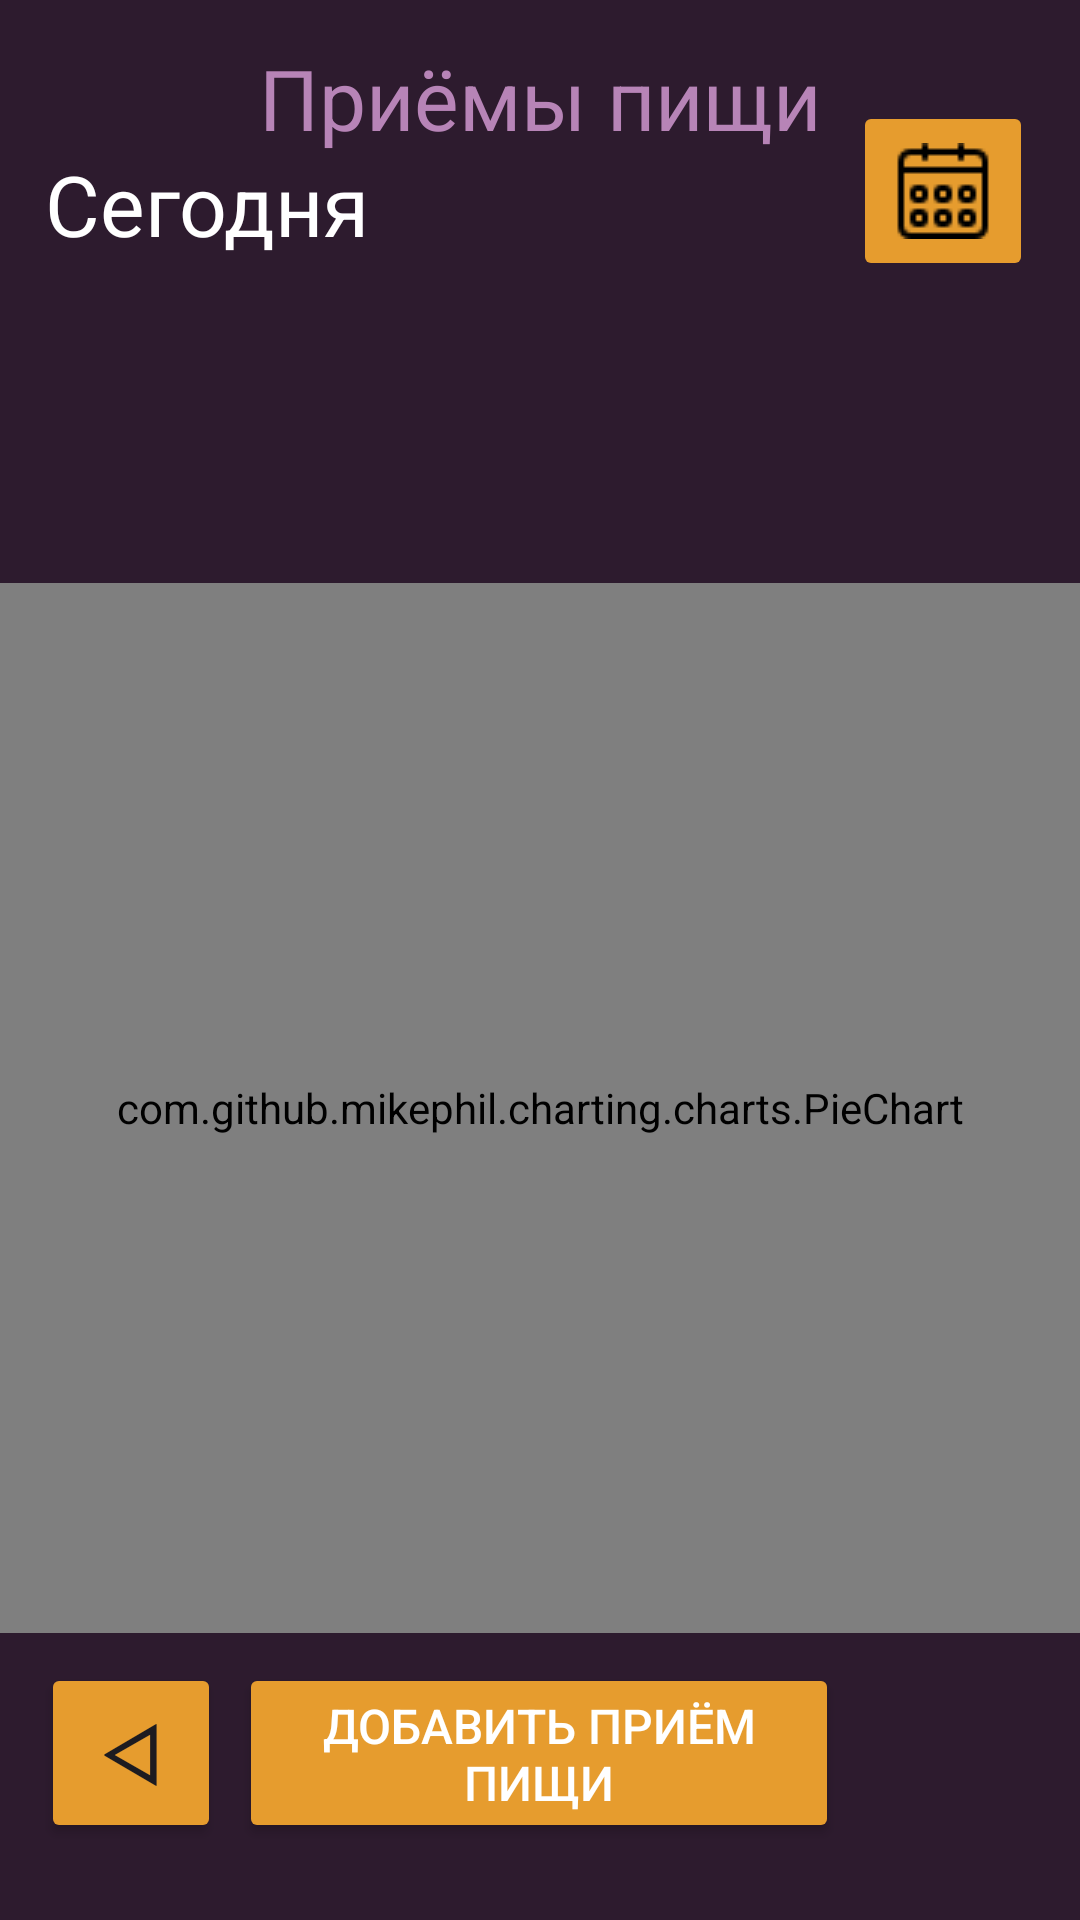

Here is an Android app screen rendered from its layout file. Give the layout XML and the strings, colors and styles it references.
<!-- AndroidManifest.xml: application theme Theme.MuscleTruth -->
<!-- res/layout/activity_meals.xml -->
<?xml version="1.0" encoding="utf-8"?>
<androidx.constraintlayout.widget.ConstraintLayout xmlns:android="http://schemas.android.com/apk/res/android"
    xmlns:app="http://schemas.android.com/apk/res-auto"
    xmlns:tools="http://schemas.android.com/tools"
    android:id="@+id/main"
    android:layout_width="match_parent"
    android:layout_height="match_parent"
    tools:context=".ui.Meals.MealsActivity"
    android:background="@color/background">

    <TextView
        android:id="@+id/meals_tv_date"
        android:layout_width="wrap_content"
        android:layout_height="wrap_content"
        android:text="Сегодня"
        android:textColor="@color/white"
        android:textSize="28dp"
        app:layout_constraintBottom_toBottomOf="parent"
        app:layout_constraintEnd_toEndOf="parent"
        app:layout_constraintHorizontal_bias="0.059"
        app:layout_constraintStart_toStartOf="parent"
        app:layout_constraintTop_toTopOf="parent"
        app:layout_constraintVertical_bias="0.082" />

    <ImageButton
        android:id="@+id/meals_btn_calendar"
        android:layout_width="wrap_content"
        android:layout_height="wrap_content"
        android:backgroundTint="@color/primary"
        android:minWidth="60dp"
        android:minHeight="60dp"
        android:src="@drawable/calendar"
        app:layout_constraintBottom_toBottomOf="parent"
        app:layout_constraintEnd_toEndOf="parent"
        app:layout_constraintHorizontal_bias="0.948"
        app:layout_constraintStart_toStartOf="parent"
        app:layout_constraintTop_toTopOf="parent"
        app:layout_constraintVertical_bias="0.058" />

    <TextView
        android:layout_width="wrap_content"
        android:layout_height="wrap_content"
        android:text="Приёмы пищи"
        android:textSize="28dp"
        android:textColor="@color/accent"
        app:layout_constraintBottom_toBottomOf="parent"
        app:layout_constraintEnd_toEndOf="parent"
        app:layout_constraintStart_toStartOf="parent"
        app:layout_constraintTop_toTopOf="parent"
        app:layout_constraintVertical_bias="0.023" />

    <androidx.core.widget.NestedScrollView
        android:layout_width="0dp"
        android:layout_height="0dp"
        app:layout_constraintBottom_toTopOf="@id/meals_btn_add"
        app:layout_constraintEnd_toEndOf="parent"
        app:layout_constraintStart_toStartOf="parent"
        app:layout_constraintTop_toBottomOf="@id/meals_tv_date"
        android:fillViewport="true"
        android:layout_marginTop="8dp"
        android:layout_marginBottom="8dp">

        <LinearLayout
            android:layout_width="match_parent"
            android:layout_height="wrap_content"
            android:orientation="vertical"
            android:gravity="center"
            android:layout_gravity="center_horizontal">

            <TextView
                android:id="@+id/meals_tv_no_meals"
                android:layout_width="250dp"
                android:layout_height="wrap_content"
                android:text="Добавьте свой первый приём пищи!"
                android:textAlignment="center"
                android:textSize="28dp"
                android:textColor="@color/accent"
                android:visibility="gone"
                app:layout_constraintBottom_toBottomOf="parent"
                app:layout_constraintEnd_toEndOf="parent"
                app:layout_constraintStart_toStartOf="parent"
                app:layout_constraintTop_toTopOf="parent"/>

            <androidx.recyclerview.widget.RecyclerView
                android:id="@+id/meals_rv"
                android:layout_width="match_parent"
                android:layout_height="wrap_content"
                app:layout_constraintBottom_toBottomOf="parent"
                app:layout_constraintTop_toTopOf="parent"
                android:visibility="visible"
                android:layout_marginTop="24dp"
                android:layout_marginBottom="24dp"/>

            <com.github.mikephil.charting.charts.PieChart
                android:id="@+id/meals_pie_chart"
                android:layout_width="match_parent"
                android:layout_height="350dp"
                android:layout_marginTop="50dp"
                app:layout_constraintBottom_toBottomOf="parent"
                app:layout_constraintEnd_toEndOf="parent"
                app:layout_constraintStart_toStartOf="parent"
                app:layout_constraintTop_toTopOf="parent" />
        </LinearLayout>
    </androidx.core.widget.NestedScrollView>

    <Button
        android:id="@+id/meals_btn_add"
        android:layout_width="200dp"
        android:layout_height="60dp"
        android:width="150dp"
        android:height="50dp"
        android:backgroundTint="@color/primary"
        android:text="Добавить приём пищи"
        android:textColor="@color/white"
        android:textSize="16dp"
        app:layout_constraintBottom_toBottomOf="parent"
        app:layout_constraintEnd_toEndOf="parent"
        app:layout_constraintHorizontal_bias="0.497"
        app:layout_constraintStart_toStartOf="parent"
        app:layout_constraintTop_toTopOf="parent"
        app:layout_constraintVertical_bias="0.956" />

    <Button
        android:id="@+id/meals_btn_back"
        android:layout_width="wrap_content"
        android:layout_height="wrap_content"
        android:backgroundTint="@color/primary"
        android:minWidth="60dp"
        android:minHeight="60dp"
        android:padding="0px"
        android:text="ᐊ"
        android:textSize="28sp"
        app:layout_constraintBottom_toBottomOf="parent"
        app:layout_constraintEnd_toEndOf="parent"
        app:layout_constraintHorizontal_bias="0.045"
        app:layout_constraintStart_toStartOf="parent"
        app:layout_constraintTop_toTopOf="parent"
        app:layout_constraintVertical_bias="0.956" />
</androidx.constraintlayout.widget.ConstraintLayout>
<!-- resources referenced by this layout -->
<resources>
  <color name="accent">#B784B7</color>
  <color name="background">#2D1B2E</color>
  <color name="primary">#E69C2E</color>
  <color name="white">#FFFFFFFF</color>
  <!-- drawable calendar: png bitmap (drawable, 311 bytes) -->
  <style name="Theme.MuscleTruth" parent="Base.Theme.MuscleTruth" />
  <style name="Base.Theme.MuscleTruth" parent="Theme.Material3.DayNight.NoActionBar">
          
          
      </style>
</resources>
